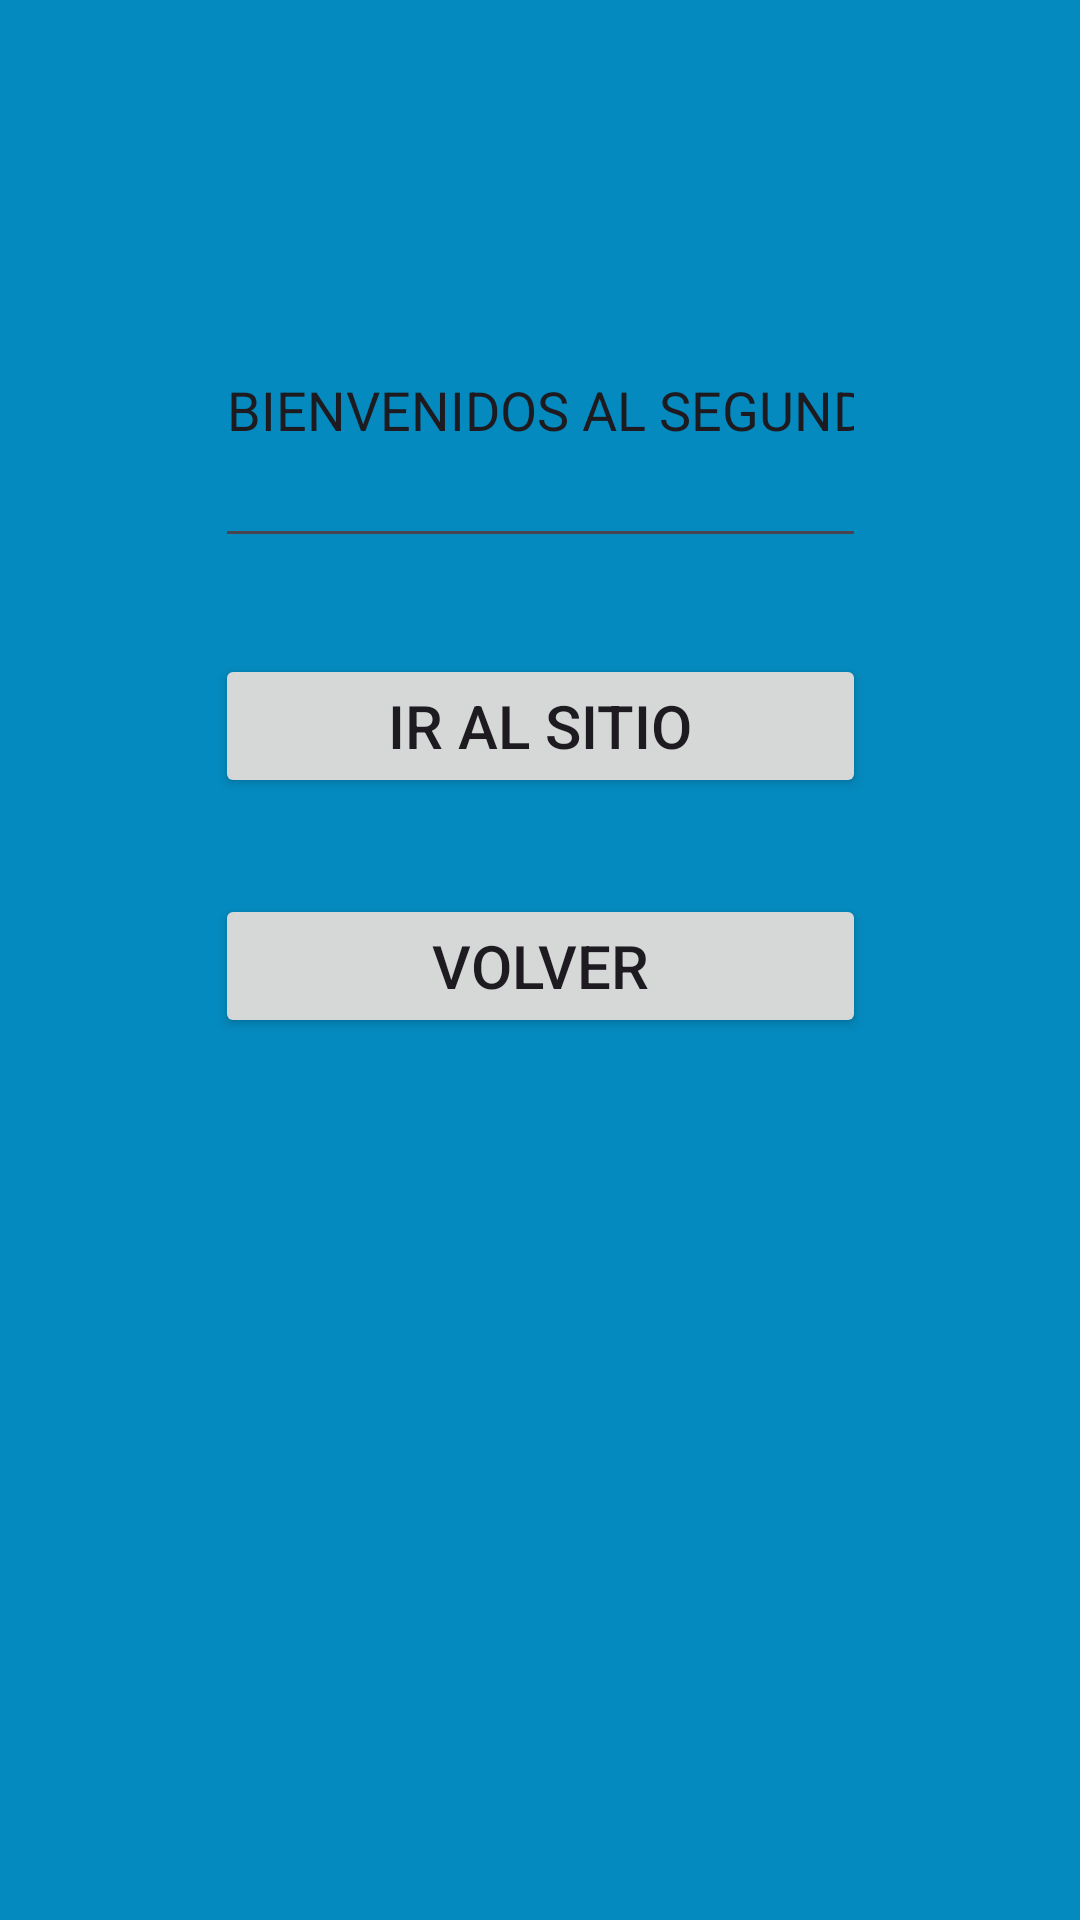

Produce the Android XML layout that renders to this screen, including the resource entries it uses.
<!-- AndroidManifest.xml: application theme Theme.Modulo4_Ejercicio8 -->
<!-- res/layout/activity_second.xml -->
<?xml version="1.0" encoding="utf-8"?>
<androidx.constraintlayout.widget.ConstraintLayout xmlns:android="http://schemas.android.com/apk/res/android"
    xmlns:app="http://schemas.android.com/apk/res-auto"
    xmlns:tools="http://schemas.android.com/tools"
    android:layout_width="match_parent"
    android:layout_height="match_parent"
    android:background="#048ABF"
    tools:context=".SecondActivity">

    <Button
        android:id="@+id/button_Back"
        android:layout_width="0dp"
        android:layout_height="wrap_content"
        android:layout_marginTop="32dp"
        android:text="Volver"
        android:textSize="20sp"
        app:layout_constraintEnd_toEndOf="@+id/goToUrl"
        app:layout_constraintStart_toStartOf="@+id/goToUrl"
        app:layout_constraintTop_toBottomOf="@+id/goToUrl" />

    <Button
        android:id="@+id/goToUrl"
        android:layout_width="0dp"
        android:layout_height="wrap_content"
        android:layout_marginTop="32dp"
        android:text="Ir al Sitio"
        android:textSize="20sp"
        app:layout_constraintEnd_toEndOf="@+id/editTextText"
        app:layout_constraintStart_toStartOf="@+id/editTextText"
        app:layout_constraintTop_toBottomOf="@+id/editTextText" />

    <EditText
        android:id="@+id/editTextText"
        android:layout_width="217dp"
        android:layout_height="102dp"
        android:layout_marginStart="32dp"
        android:layout_marginTop="84dp"
        android:layout_marginEnd="32dp"
        android:ems="10"
        android:inputType="text"
        android:text="@string/Bienvenidos"
        android:textAlignment="gravity"
        app:layout_constraintEnd_toEndOf="parent"
        app:layout_constraintStart_toStartOf="parent"
        app:layout_constraintTop_toTopOf="parent" />
</androidx.constraintlayout.widget.ConstraintLayout>
<!-- resources referenced by this layout -->
<resources>
  <string name="Bienvenidos">BIENVENIDOS AL\nSEGUNDO ACTIVITY</string>
  <style name="Theme.Modulo4_Ejercicio8" parent="Base.Theme.Modulo4_Ejercicio8" />
  <style name="Base.Theme.Modulo4_Ejercicio8" parent="Theme.Material3.DayNight.NoActionBar">
          
          
      </style>
</resources>
